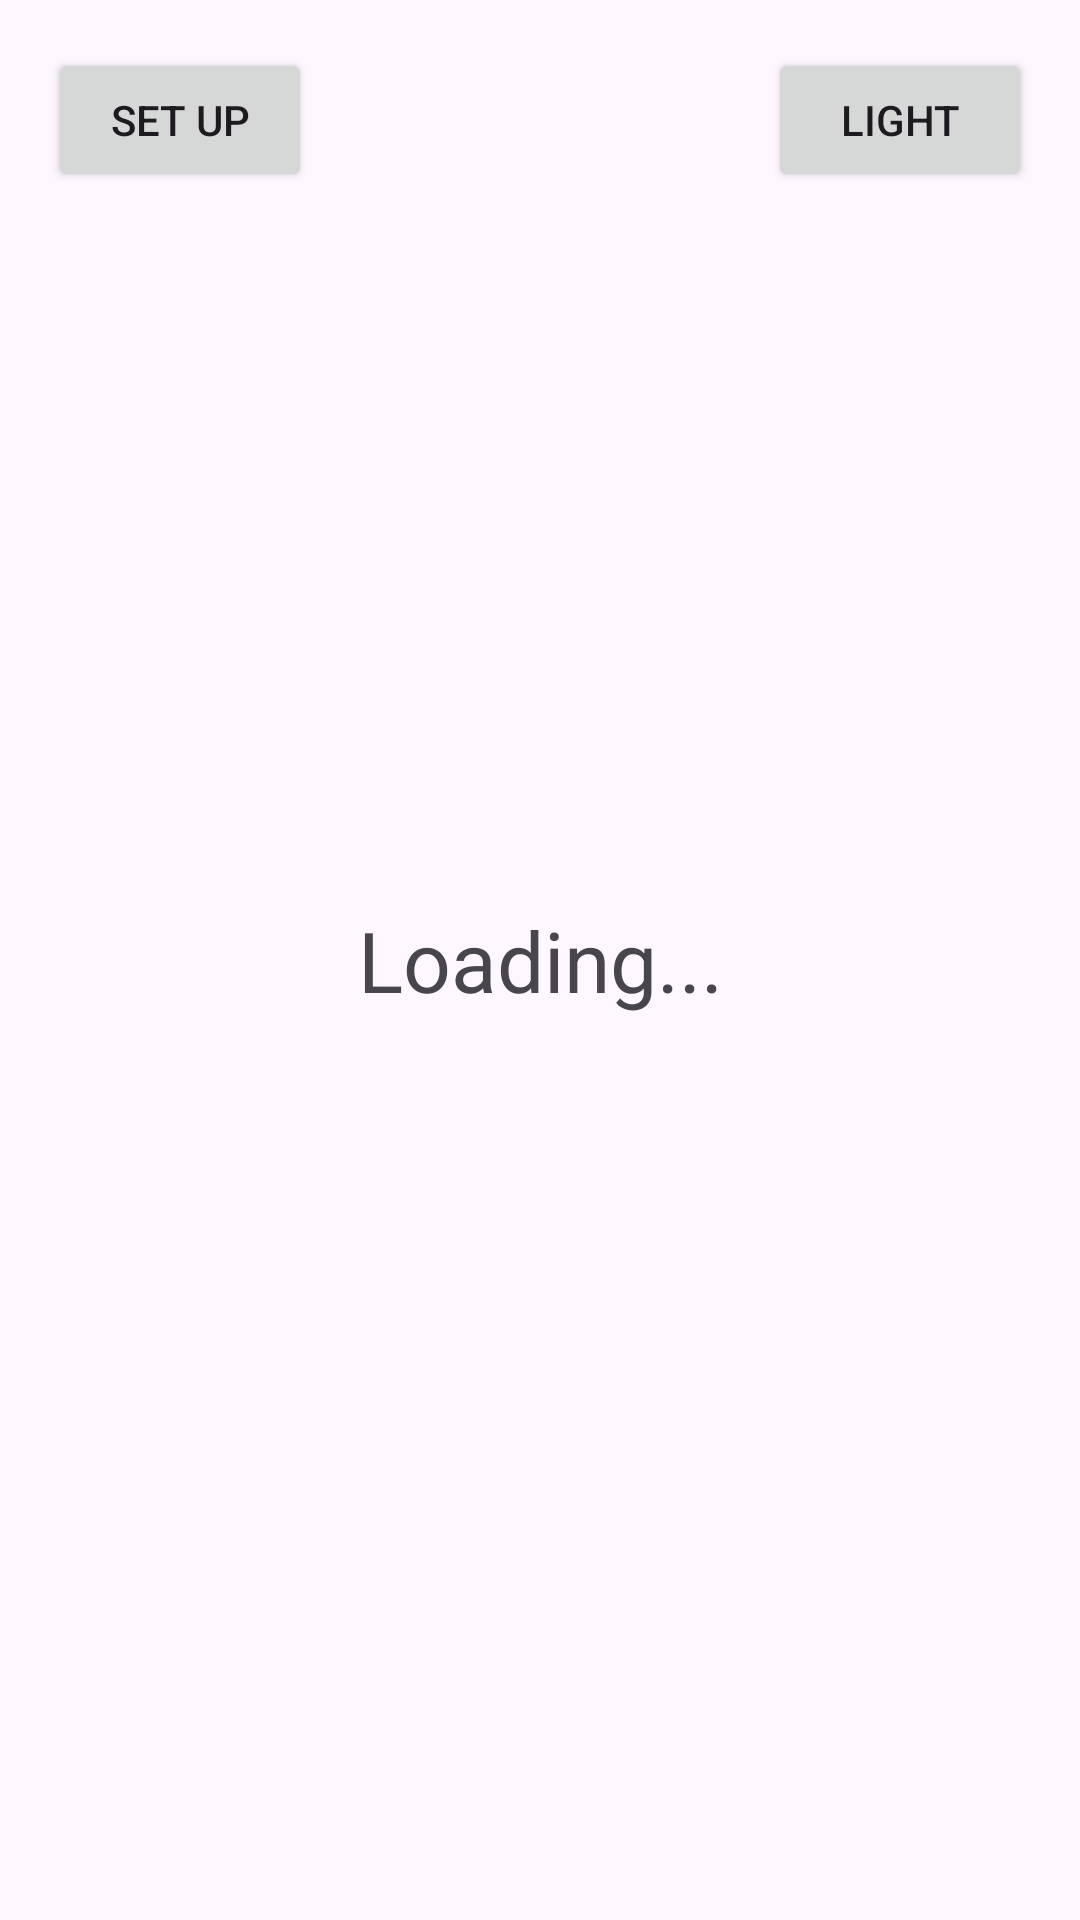

Reconstruct the res/layout file that produces this screen, plus the resources it refers to.
<!-- AndroidManifest.xml: application theme Theme.Captioner -->
<!-- res/layout/activity_display.xml -->
<?xml version="1.0" encoding="utf-8"?>
<RelativeLayout xmlns:android="http://schemas.android.com/apk/res/android"
    android:layout_width="match_parent"
    android:layout_height="match_parent">

    <TextView
        android:id="@+id/horizontalHintText"
        android:layout_width="wrap_content"
        android:layout_height="wrap_content"
        android:text="↶ Please switch to landscape mode"
        android:textSize="18sp"
        android:layout_centerInParent="true"
        android:visibility="gone"
        android:background="@android:color/darker_gray"
        android:alpha="0.8"/>

    <FrameLayout
        android:id="@+id/clientDisplayPanel"
        android:layout_width="match_parent"
        android:layout_height="match_parent"
        android:layout_below="@id/horizontalHintText">

        
        <TextView
            android:id="@+id/dialogueTextView"
            android:layout_width="match_parent"
            android:layout_height="match_parent"
            android:layout_below="@id/clientDisplayPanel"
            android:gravity="center"
            android:padding="16dp"
            android:text="Loading..."
            android:textSize="28sp" />

    </FrameLayout>

    
    <Button
        android:id="@+id/setupButton"
        android:layout_width="wrap_content"
        android:layout_height="wrap_content"
        android:text="Set up"
        android:layout_alignParentStart="true"
        android:layout_alignParentTop="true"
        android:layout_marginStart="16dp"
        android:layout_marginTop="16dp"/>

    
    <Button
        android:id="@+id/lightButton"
        android:layout_width="wrap_content"
        android:layout_height="wrap_content"
        android:text="Light"
        android:layout_alignParentEnd="true"
        android:layout_alignParentTop="true"
        android:layout_marginEnd="16dp"
        android:layout_marginTop="16dp"/>

</RelativeLayout>
<!-- resources referenced by this layout -->
<resources>
  <style name="Theme.Captioner" parent="Base.Theme.Captioner" />
  <style name="Base.Theme.Captioner" parent="Theme.Material3.DayNight.NoActionBar">
          
          
      </style>
</resources>
